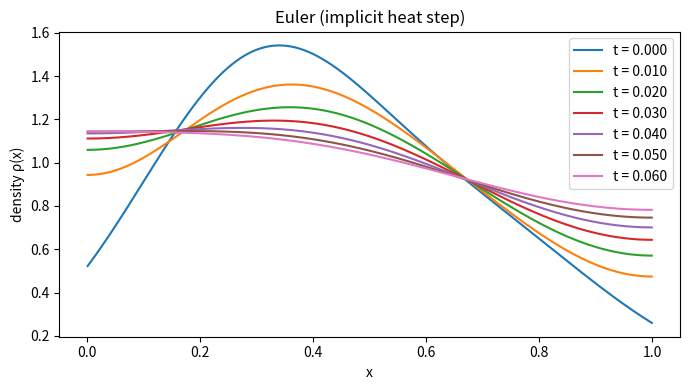
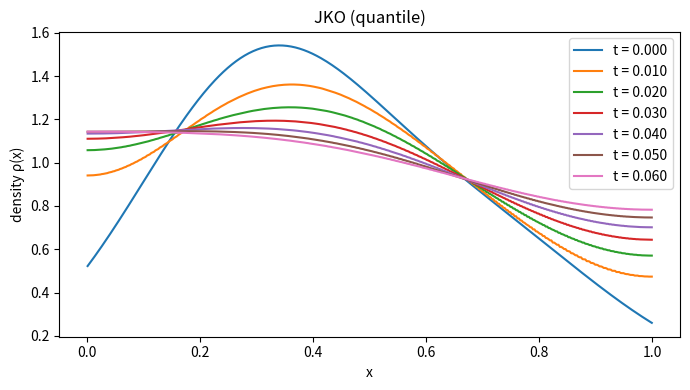

Source code (Python) for these figures, in order:
"""
A code to implemet the 1D JKO scheme for the heat equation (or Euler scheme for the heat equation)
"""
# Not why were doing it, but good to know: physical meaning of this solver (1D heat equation, Neumann BCs)
#
# This code evolves a temperature profile u(x, t) along a 1D rod.
# The PDE is the heat equation:
#
#     ∂_t u =  ∂_{xx} u
#
# with Neumann (insulated) boundary conditions:
#
#     ∂_x u = 0 at both ends of the rod.
#
# Interpretation:
# - u(x, t) is the temperature at position x and time t.
# - The term ∂_{xx} u models diffusion of heat: hot regions spread into cold ones.
# - Neumann BCs mean no heat flux across the boundaries (an insulated rod).
#
# Key physical facts:
# - Total heat (the integral of u over the rod) is conserved in time.
# - Temperature gradients are smoothed out: sharp peaks flatten.
# - As t → ∞, u(x, t) converges to a uniform temperature equal to the initial
#   average temperature along the rod.
#
# Numerically, this solver approximates that diffusion process step by step,
# preserving mass (total heat) and progressively flattening the profile until
# it reaches this equilibrium state.


import numpy as np  # type: ignore
import matplotlib.pyplot as plt  # type: ignore


def make_grid(n_cells: int = 200):
    """
    Uniform cell grid on [0, 1].

    - x: cell centers (length n_cells)
    - dx: cell width
    - edges: cell edges (length n_cells+1), edges[0]=0 and edges[-1]=1
    """
    edges = np.linspace(0.0, 1.0, n_cells + 1)
    dx = edges[1] - edges[0]
    x = 0.5 * (edges[:-1] + edges[1:])
    return x, dx, edges


def entropy(mass: np.ndarray, dx: float, eps: float = 1e-12) -> float:
    """
    Discrete entropy F(ρ) = ∫ ρ log ρ.

    The input `mass` stores cell masses (summing to 1). The density in a cell
    is mass / dx. define m_i = mass[i]= probability of being in the i-th cell.
    Then the density is roughly p[i] ~= m_i / dx.
    So the Riemann sum yields sum_i m_i log(p[i]) = sum_i m_i log(m_i / dx).
    """
    mass = np.asarray(mass, dtype=float)
    safe_mass = np.maximum(mass, eps) # avoid log(0)
    return float(np.sum(safe_mass * (np.log(safe_mass) - np.log(dx))))


def quantile_from_mass(mass: np.ndarray, edges: np.ndarray, n_quantiles: int = 512) -> np.ndarray:
    """
    Compute Q(u)=F^{-1}(u) from *cell masses* on a grid with edges.

    We assume the density is piecewise-constant on each cell, so the inverse CDF
    can be computed exactly by locating u in the cumulative masses and then
    linearly mapping inside the corresponding cell.
    """
    m = np.asarray(mass, float)
    m = m / m.sum()
    n_cells = m.size
    dx = edges[1] - edges[0]

    u = np.linspace(0.0, 1.0, n_quantiles)
    Q = np.empty_like(u)

    cum = np.cumsum(m)
    cum[-1] = 1.0
    cum_prev = np.concatenate([[0.0], cum[:-1]])
    idx = np.searchsorted(cum, u, side="left")
    idx = np.clip(idx, 0, n_cells - 1)
    for j, (uu, i) in enumerate(zip(u, idx)):
        mi = m[i]
        if mi <= 0.0:
            Q[j] = edges[i]
            continue
        frac = (uu - cum_prev[i]) / mi
        frac = float(np.clip(frac, 0.0, 1.0))
        Q[j] = edges[i] + frac * dx

    Q[0] = edges[0]
    Q[-1] = edges[-1]
    return Q


def w2_squared_1d(mass_a: np.ndarray, mass_b: np.ndarray, edges: np.ndarray, n_quantiles: int = 512) -> float:
    """
    Compute W2^2 between two 1D probability distributions using the quantile formula.
    Both input arrays represent probability masses and must sum to 1.

    In one dimension, the squared 2-Wasserstein distance admits the exact representation
        W2^2 = ∫_0^1 |F_a^{-1}(u) − F_b^{-1}(u)|^2 du,
    where F^{-1} denotes the quantile (generalized inverse CDF).

    Numerically, computing W2^2 in 1D reduces to three steps:
    (i) compute the discrete cumulative distribution functions (CDFs) via cumulative sums,
    (ii) invert the CDFs to obtain the quantile functions F^{-1}(u) (here using interpolation),
    and (iii) approximate the integral over u ∈ (0, 1) by uniform quadrature.

    This is why the code samples many values of u in (0, 1) and interpolates the inverse CDFs
    to evaluate the integral defining W2^2.
    """

    q_a = quantile_from_mass(mass_a, edges, n_quantiles)
    q_b = quantile_from_mass(mass_b, edges, n_quantiles)


    # (q_a - q_b)**2 evaluates the integrand |F_a^{-1}(u) - F_b^{-1}(u)|^2 at the sampled u-values. 
    # Taking np.mean(...) computes
    #     (1/n_quantiles) * sum_k |F_a^{-1}(u_k) - F_b^{-1}(u_k)|^2,
    # which is exactly the midpoint Riemann-sum approximation of
    #     ∫_0^1 |F_a^{-1}(u) - F_b^{-1}(u)|^2 du.
    # The factor du = 1/n_quantiles is implicitly included by taking the mean!
    u = np.linspace(0.0, 1.0, n_quantiles)
    return float(np.trapz((q_a - q_b) ** 2, u))

def build_neumann_laplacian(n: int) -> np.ndarray:
    """ standard numerical PDE machinery: classical finite-difference PDE solver for the Laplacian operator. (NOT JKO SCHEME)
    Finite-difference Laplacian with Neumann (reflecting) i.e;
     We work on the interval x ∈ [0, 1]. In one dimension, the Laplacian is simply the second derivative:
        Δρ = ∂_{xx} ρ.
    Neumann (reflecting) boundary conditions impose zero flux at the boundaries, mathematically-
        ∂_x ρ(0) = 0 and ∂_x ρ(1) = 0.


     So: 
       Δ : rho ↦ ∂_{xx} rho
     On a grid, a function becomes a vector, so L: R--> R is a linear map
     we compute here then L as a matrix, and its application over rho 
     is going to be plainly L @ rho
 
    Lets compute it:
    Discrete Neumann Laplacian stencil (without the 1/dx^2 factor):

    For a grid function ρ = (ρ_0, ..., ρ_{n-1}),

   
                    ρ_{i-1} - 2ρ_i + ρ_{i+1}        for i = 1, ..., n-2   (interior)
     (L ρ)_i =     -2ρ_0     + 2ρ_1                for i = 0            (left boundary)
                    2ρ_{n-2} - 2ρ_{n-1}             for i = n-1          (right boundary)

    These boundary stencils come from enforcing Neumann BCs (∂_x ρ = 0)
    via ghost points. The actual discrete Laplacian is (1/dx^2) * L,
    with the factor 1/dx^2 applied later when the operator is used.
    """


    # initiating our matrix (Laplacian operator)
    L = np.zeros((n, n), dtype=float)
    


    # At the left boundary x = 0 we want to approximate the second derivative ∂_{xx}ρ(0),
    # but the standard centered stencil would involve an out-of-domain value ρ_{-1}.
    # The Neumann boundary condition ∂_xρ(0) = 0 is enforced using a ghost point:
    #     (ρ_1 - ρ_{-1}) / (2 dx) = 0  ⇒  ρ_{-1} = ρ_1.
    # Substituting this into the second-difference formula gives
    #     ∂_{xx}ρ(0) ≈ (ρ_{-1} - 2ρ_0 + ρ_1) / dx^2 = (2ρ_1 - 2ρ_0) / dx^2.
    # The first row of L encodes this stencil (without the 1/dx^2 factor):
    #     (Lρ)_0 = -2ρ_0 + 2ρ_1.
    L[0, 0] = -2.0
    L[0, 1] = 2.0

    # In the continuum, the second derivative (Laplacian in 1D) is approximated
    # by a centered finite difference. At a grid point x_i:
    #
    #   (∂_{xx} rho)(x_i) ≈ (rho(x_{i-1}) - 2*rho(x_i) + rho(x_{i+1})) / dx**2
    #
    # In discrete notation, this is written as:
    #
    #   (Δ rho)_i ≈ (rho_{i-1} - 2*rho_i + rho_{i+1}) / dx**2
    for i in range(1, n - 1):
        L[i, i - 1] = 1.0
        L[i, i] = -2.0
        L[i, i + 1] = 1.0
    
    # At the right boundary x = 1 we want to approximate the second derivative ∂_{xx}ρ(1),
    # but the standard centered stencil would involve an out-of-domain value ρ_{n}.
    # The Neumann boundary condition ∂_xρ(1) = 0 is enforced using a ghost point:
    #     (ρ_n - ρ_{n-2}) / (2 dx) = 0  ⇒  ρ_n = ρ_{n-2}.
    # Substituting this into the second-difference formula gives
    #     ∂_{xx}ρ(1) ≈ (ρ_{n-2} - 2ρ_{n-1} + ρ_n) / dx^2
    #              = (2ρ_{n-2} - 2ρ_{n-1}) / dx^2.
    # The last row of L encodes this stencil (without the 1/dx^2 factor):
    #     (Lρ)_{n-1} = 2ρ_{n-2} - 2ρ_{n-1}.
    L[n - 1, n - 2] = 2.0
    L[n - 1, n - 1] = -2.0
    return L


"""
# --- Why this "implicit Euler with a Laplacian" corresponds to the JKO step for heat ---
#
# Heat equation (with reflecting / Neumann BCs on [0,1]):
#     ∂_t ρ = Δρ,     with ∂_x ρ(0) = ∂_x ρ(1) = 0.
#
# Backward Euler time discretization of the PDE:
#     (ρ^{k+1} - ρ^k) / τ = Δρ^{k+1}
#   ⇔ (I - τΔ) ρ^{k+1} = ρ^k.
#
# JKO scheme (variational time discretization in Wasserstein space):
#     ρ^{k+1} = argmin_ρ {  F(ρ) + (1/(2τ)) W_2^2(ρ, ρ^k)  },
# where for the heat equation the driving functional is the entropy
#     F(ρ) = ∫ ρ log ρ dx.
#
# Key idea: in Wasserstein geometry, admissible first variations of ρ come from
# *transporting* mass. If we perturb ρ by pushing it along a velocity field v,
# then the infinitesimal variation is constrained to the "divergence form"
#     δρ = -∇·(ρ v)    (continuity equation / mass conservation).
#
# For F(ρ)=∫ρ log ρ, the Wasserstein gradient flow PDE is:
#     ∂_t ρ = ∇·(ρ ∇(δF/δρ)) with δF/δρ = 1 + log ρ
#            = ∇·(ρ ∇log ρ)
#            = ∇·(∇ρ)
#            = Δρ,
# i.e. the heat equation.
#
# At the discrete-time (one-step) level, the Euler–Lagrange condition for the
# JKO minimizer implies a discrete continuity equation
#     (ρ^{k+1} - ρ^k)/τ + ∇·(ρ^{k+1} v^{k+1}) = 0,
# together with the optimality relation (for entropy)
#     v^{k+1} = -∇log(ρ^{k+1}).
# Plugging this into the continuity equation gives
#     (ρ^{k+1} - ρ^k)/τ = ∇·(ρ^{k+1} ∇log ρ^{k+1}) = Δρ^{k+1},
# which is exactly the backward Euler update for the heat equation.
#
# Therefore, although the JKO step is defined as a minimization involving W_2,
# for the heat equation it produces the same evolution as solving the implicit
# Euler PDE step. In this code we use the PDE form as a convenient baseline
# (and later, an OT-based "true JKO" implementation can be sanity-checked
# against this implicit heat solver).
"""

def jko_step_Euler(mass_prev: np.ndarray, tau: float, dx: float, laplacian: np.ndarray | None = None) -> np.ndarray:
    """
     Despite the name `jko_step_Euler`, this function does not numerically minimize
     F(m) + (1/(2τ)) W2^2(m, m^k).
    Instead, it exploits the fact that for the heat equation the JKO minimizer
    coincides with the backward Euler discretization of the PDE, and implements
    that implicit PDE step directly. In this sense, this is a classical implicit
    diffusion step used as a proxy for JKO in the heat case.


    For pure diffusion the minimizer solves the implicit Euler update
        (I - τ Δ) ρ^{k+1} = ρ^k.
    Here we work with cell masses m = ρ dx, so the discrete system becomes
        (I - τ/dx^2 L) m^{k+1} = m^k, (because the factor dx is at both sides of the equation)
    with L the Neumann Laplacian.
    """
    mass_prev = np.asarray(mass_prev, dtype=float) #previous mass
    n = mass_prev.size #number of cells 
    L = laplacian if laplacian is not None else build_neumann_laplacian(n)

    A = np.eye(n) - (tau / (dx * dx)) * L #A is the matrix of the system    
    mass_next = np.linalg.solve(A, mass_prev) #solving the system for the next mass

    # Enforce positivity and conservation of mass.
    mass_next = np.clip(mass_next, 0.0, None) #ensuring the mass is positive
    total = mass_next.sum() #ensuring the mass is conserved
    if total <= 0.0:
        raise ValueError("Mass vanished; consider reducing the time step.")
    mass_next /= total
    return mass_next


# This function evaluates the discrete JKO objective
#     J_tau(m | m^k) = F(m) + (1/(2τ)) W2^2(m, m^k)- 
# which is the quantity that the JKO scheme says should be minimized at each step!

# Remind that F(m) is the entropy and W2 is the 2-Wasserstein distance.
# It represents the variational functional that the JKO scheme minimizes
# at each time step. In the current code this is not used to evolve the
# solution; it is provided for diagnostics and as a reference for a future
# implementation of a true (OT-based) JKO minimization.

def jko_objective(mass: np.ndarray, mass_prev: np.ndarray, tau: float, dx: float, x: np.ndarray) -> float:
    """Evaluate the discrete JKO functional at `mass`."""
    # Note: x here is expected to be edges for the W2 computation.
    return entropy(mass, dx) + 0.5 / tau * w2_squared_1d(mass, mass_prev, x)


def initialize_mass(x: np.ndarray,alpha: float = 0.6, beta: float = 0.4, sigma1: float = 0.01, sigma2: float = 0.02) -> np.ndarray:
    """Non-uniform initial probability on [0,1] (mixture of bumps)."""
    density = alpha * np.exp(-((x - 0.3) ** 2) / sigma1) + beta * np.exp(-((x - 0.7) ** 2) / sigma2)
    mass = density
    mass /= mass.sum() #normalizing the mass (dx cancels on uniform grid)
    return mass

def run_simulation_Euler(
    n_points: int = 200,
    tau: float = 5e-4,
    steps: int = 200,
    snapshot_every: int = 25,
    alpha: float = 0.6,
    beta: float = 0.4,
    sigma1: float = 0.01,
    sigma2: float = 0.02,
):
    x, dx, edges = make_grid(n_points)
    mass = initialize_mass(x, alpha, beta, sigma1, sigma2)
    L = build_neumann_laplacian(n_points)

    snapshots = []
    times = []
    for k in range(steps + 1):
        if k % snapshot_every == 0:
            snapshots.append(mass.copy())
            times.append(k * tau)
        if k < steps:
            mass = jko_step_Euler(mass, tau=tau, dx=dx, laplacian=L)
    return x, dx, snapshots, times


def plot_snapshots(
    x: np.ndarray,
    dx: float,
    snapshots: list[np.ndarray],
    times: list[float],
    title: str = "Density snapshots",
    save_path: str | None = None,
    show: bool = True,
):
    fig = plt.figure(figsize=(7, 4))
    for mass, t in zip(snapshots, times):
        plt.plot(x, mass / dx, label=f"t = {t:.3f}")
    plt.xlabel("x")
    plt.ylabel("density ρ(x)")
    plt.title(title)
    plt.legend()
    plt.tight_layout()
    if save_path is not None:
        plt.savefig(save_path)
    if show:
        plt.show()
    else:
        plt.close(fig)


def plot_snapshots_side_by_side(
    x: np.ndarray,
    dx: float,
    snapshots_left: list[np.ndarray],
    times_left: list[float],
    snapshots_right: list[np.ndarray],
    times_right: list[float],
    title_left: str = "Euler",
    title_right: str = "JKO (quantile)",
):
    """Compare two solution families on shared axes."""
    fig, axes = plt.subplots(1, 2, figsize=(12, 4), sharey=True)
    ax_l, ax_r = axes

    for mass, t in zip(snapshots_left, times_left):
        ax_l.plot(x, mass / dx, label=f"t = {t:.3f}")
    ax_l.set_title(title_left)
    ax_l.set_xlabel("x")
    ax_l.set_ylabel("density ρ(x)")
    ax_l.legend()

    for mass, t in zip(snapshots_right, times_right):
        ax_r.plot(x, mass / dx, label=f"t = {t:.3f}")
    ax_r.set_title(title_right)
    ax_r.set_xlabel("x")
    ax_r.legend()

    fig.suptitle("Heat flow: Euler vs JKO (quantile)")
    fig.tight_layout()
    plt.show()



# NOW LETS ADD THE JKO SCHEME
"""
What the “true JKO” algorithm is doing (quantile formulation, 1D)

In theory, one JKO step is the infinite-dimensional minimization

    J_τ(m | m^k) = F(m) + (1 / (2τ)) W_2^2(m, m^k),

where F is a functional on probability densities (here
    F(ρ) = ∫ ρ(x) log ρ(x) dx ).
The minimization is over all admissible probability densities m (or ρ).

In one spatial dimension, it is convenient to rewrite this problem in terms
of the quantile function

    Q(u) = F^{-1}(u),   u ∈ (0, 1),

which is monotone increasing.

Lets translate our JKO scheme to the quantile coordinates
Why the entropy becomes a log(Q') term:
--------------------------------------

Let ρ be a positive density with cumulative distribution function

    F(x) = ∫_{-∞}^x ρ(s) ds,

and quantile function Q(u) = F^{-1}(u).
By definition, F(Q(u)) = u. Differentiating gives

    F'(Q(u)) · Q'(u) = 1.

Since F'(x) = ρ(x), this implies the key identity

    ρ(Q(u)) = 1 / Q'(u).

Using the change of variables u = F(x), for which du = ρ(x) dx,
the entropy functional can be rewritten as

    ∫ ρ(x) log ρ(x) dx
      = ∫_0^1 log(ρ(Q(u))) du
      = ∫_0^1 log(1 / Q'(u)) du
      = -∫_0^1 log Q'(u) du.

Thus, in 1D quantile coordinates, the entropy is (up to an additive constant)
the integral of -log Q'(u).

Wasserstein term in quantile variables:
---------------------------------------

In one dimension, the squared Wasserstein distance simplifies to

    W_2^2(m, m^k) = ∫_0^1 |Q(u) - Q^k(u)|^2 du.

Discrete formulation:
---------------------

We discretize u ∈ (0, 1) on a uniform grid u_i and represent Q(u) by a finite
vector

    Q = (Q_0, ..., Q_{n-1}) ∈ R^n,

with the monotonicity constraint

    Q_{i+1} > Q_i.

With Δu = 1 / n, the discrete JKO functional becomes

    J(Q)
      = -∑_{i=0}^{n-2} log(Q_{i+1} - Q_i)
        + (Δu / (2τ)) ∑_{i=0}^{n-1} (Q_i - Q_i^k)^2.

Here the entropy term comes from approximating

    Q'(u_i) ≈ (Q_{i+1} - Q_i) / Δu,

and the additive constant involving log(Δu) drops out of the minimization.

This discrete objective is strictly convex on the admissible set
{Q_{i+1} > Q_i}, so it has a unique minimizer.


Newton’s method and tridiagonal structure:
-------------------------------------------

To find this minimizer, Newton’s method is applied:

    H(Q) p = -∇J(Q),

where H(Q) is the Hessian of J.
Because J only couples neighboring differences (Q_{i+1} - Q_i),
the Hessian is tridiagonal.

Each Newton step therefore reduces to solving a tridiagonal linear system,
which can be done efficiently in O(n) time using the Thomas algorithm.

Meaning of the solution:
------------------------

Conceptually, there are infinitely many admissible quantile functions Q(u).
The algorithm searches for the best one within a finite-dimensional
approximation. If Newton’s method converges, it finds the unique minimizer
of the discrete JKO problem. As the u-grid is refined (n → ∞), this discrete
minimizer converges to the true infinite-dimensional JKO minimizer.

The resulting Q^{k+1} is then mapped back to a density (or masses on an
x-grid) to obtain the next step m^{k+1}.
"""



def solve_tridiagonal(a: np.ndarray, b: np.ndarray, c: np.ndarray, d: np.ndarray) -> np.ndarray:
    """
    Solve tridiagonal system with lower diag a (len n-1), main diag b (len n),
    upper diag c (len n-1), rhs d (len n).
    """
    n = len(b)
    ac, bc, cc, dc = map(np.array, (a, b, c, d))

    # Safety: if the main diagonal has zeros/NaNs, fall back to dense solve.
    if not np.all(np.isfinite(bc)) or np.any(np.abs(bc) < 1e-14):
        M = np.zeros((n, n), dtype=float)
        np.fill_diagonal(M, bc)
        np.fill_diagonal(M[1:], ac)
        np.fill_diagonal(M[:, 1:], cc)
        return np.linalg.solve(M, dc)

    for i in range(1, n):
        if abs(bc[i - 1]) < 1e-14 or not np.isfinite(bc[i - 1]):
            return np.linalg.solve(
                np.diag(bc) + np.diag(ac, -1) + np.diag(cc, 1),
                dc,
            )
        w = ac[i - 1] / bc[i - 1]
        bc[i] -= w * cc[i - 1]
        dc[i] -= w * dc[i - 1]
    x = np.zeros(n)
    x[-1] = dc[-1] / bc[-1]
    for i in range(n - 2, -1, -1):
        if abs(bc[i]) < 1e-14 or not np.isfinite(bc[i]):
            return np.linalg.solve(
                np.diag(bc) + np.diag(ac, -1) + np.diag(cc, 1),
                dc,
            )
        x[i] = (dc[i] - cc[i] * x[i + 1]) / bc[i]
    return x


def _project_increasing_fixed_ends(Q: np.ndarray, lo: float, hi: float, min_gap: float) -> np.ndarray:
    """
    Enforce Q[0]=lo, Q[-1]=hi, and Q strictly increasing with gaps >= min_gap
    using a forward/backward pass. If infeasible, fall back to uniform spacing.
    """
    Qp = np.asarray(Q, float).copy()
    n = Qp.size
    Qp[0] = lo
    Qp[-1] = hi
    # forward
    for i in range(1, n):
        Qp[i] = max(Qp[i], Qp[i - 1] + min_gap)
    # backward (keep end fixed)
    for i in range(n - 2, -1, -1):
        Qp[i] = min(Qp[i], Qp[i + 1] - min_gap)
    # If min_gap too large, reset
    if lo + (n - 1) * min_gap > hi:
        Qp = np.linspace(lo, hi, n)
    return Qp


def jko_step_entropy_1d_via_quantiles(
    Q_prev: np.ndarray,
    tau: float,
    max_newton: int = 200,
    tol: float = 1e-11,
    min_gap: float = 1e-9,
    x_bounds: tuple[float, float] | None = (0.0, 1.0),
) -> np.ndarray:
    """
    True JKO minimization for F(ρ)=∫ρ log ρ in 1D, in quantile coordinates.

    Minimize over increasing Q:
        J(Q) = Δu * [ -∑ log(Q_{i+1}-Q_i) ] + (Δu/(2τ)) ∑ (Q_i - Q_prev_i)^2

    Returns Q_next.
    """
    # This solver assumes Q is sampled on a u-grid INCLUDING endpoints u=0 and u=1.
    # We enforce Q(0)=lo and Q(1)=hi to reflect the bounded domain.
    Q_prev = np.asarray(Q_prev, float)
    n = Q_prev.size
    if n < 3:
        raise ValueError("Need at least 3 quantile points (including endpoints).")
    lo, hi = (0.0, 1.0) if x_bounds is None else x_bounds
    du = 1.0 / (n - 1)
    # trapezoid weights for integral in u
    w = np.ones(n, dtype=float)
    w[0] = 0.5
    w[-1] = 0.5

    Q_prev = _project_increasing_fixed_ends(Q_prev, lo=lo, hi=hi, min_gap=min_gap)
    Q = Q_prev.copy()

    # Numerical safety for tiny gaps to avoid inf/NaN in Hessian.
    min_d_safe = max(min_gap, 1e-12)

    def objective(Qv: np.ndarray) -> float:
        d = np.diff(Qv)
        if np.any(d <= 0):
            return np.inf
        d = np.maximum(d, min_d_safe)
        ent = du * (-np.sum(np.log(d)))  # constant -du*sum(log du) omitted
        quad = (du / (2.0 * tau)) * float(np.sum(w * (Qv - Q_prev) ** 2))
        return float(ent + quad)

    def gradient(Qv: np.ndarray) -> np.ndarray:
        """Gradient of the discrete functional at Qv (assumes strictly increasing)."""
        d = np.maximum(np.diff(Qv), min_d_safe)
        g = (du / tau) * (w * (Qv - Q_prev))
        g[0] += du / d[0]
        g[-1] += -du / d[-1]
        if n > 2:
            g[1:-1] += du * ((-1.0 / d[:-1]) + (1.0 / d[1:]))
        return g

    J_old = objective(Q)

    m = n - 2  # interior unknowns
    for it in range(max_newton):
        Q = _project_increasing_fixed_ends(Q, lo=lo, hi=hi, min_gap=min_gap)
        d = np.maximum(np.diff(Q), min_d_safe)

        g_full = gradient(Q)
        g = g_full[1:-1]
        grad_norm = np.linalg.norm(g, ord=np.inf)
        if grad_norm < tol:
            break

        # Hessian on interior is tridiagonal.
        inv_d2 = du * (1.0 / (d * d))
        inv_d2 = np.minimum(inv_d2, 1e12)
        a = np.zeros(m - 1)
        b = np.zeros(m)
        c = np.zeros(m - 1)
        for j in range(m):
            i = j + 1  # global index
            b[j] = (du / tau) * w[i] + inv_d2[i - 1] + inv_d2[i]
            if j > 0:
                a[j - 1] = -inv_d2[i - 1]
            if j < m - 1:
                c[j] = -inv_d2[i]
        p_int = solve_tridiagonal(a, b, c, -g)

        # Backtracking line search to maintain strict monotonicity and decrease J
        step = 1.0
        while step > 1e-12:
            Q_try = Q.copy()
            Q_try[1:-1] = Q_try[1:-1] + step * p_int
            Q_try = _project_increasing_fixed_ends(Q_try, lo=lo, hi=hi, min_gap=min_gap)
            J_try = objective(Q_try)
            if J_try <= J_old - 1e-4 * step * float(np.dot(g, p_int)):
                Q = Q_try
                J_old = J_try
                break
            step *= 0.5

        if step <= 1e-12:
            # Keep old behavior: return last feasible iterate (avoids crashing).
            return Q

    return Q


def mass_from_quantile(Q: np.ndarray, edges: np.ndarray) -> np.ndarray:
    """
    Convert quantiles Q(u_i) (u INCLUDING endpoints) into *cell masses* on the
    cell grid defined by `edges`, using CDF differences:
        m_i = F(edges[i+1]) - F(edges[i]).
    """
    Q = np.asarray(Q, float)
    n = Q.size
    u = np.linspace(0.0, 1.0, n)

    u_edges = np.interp(edges, Q, u, left=0.0, right=1.0)
    u_edges = np.clip(u_edges, 0.0, 1.0)
    u_edges = np.maximum.accumulate(u_edges)  # ensure monotone
    mass = np.diff(u_edges)
    mass = np.clip(mass, 0.0, None)

    # Small uniform floor, then renormalize
    eps = 1e-12
    mass += eps
    total = mass.sum()
    if total <= 0.0:
        raise RuntimeError("Reconstructed mass vanished; check quantiles.")
    mass /= total
    return mass


def jko_step_quantile(
    mass_prev: np.ndarray,
    edges: np.ndarray,
    tau: float,
    n_quantiles: int = 256,
    max_newton: int = 200,
    tol: float = 1e-11,
    min_gap: float = 1e-9,
) -> np.ndarray:
    """Wrapper to perform one JKO step via quantile Newton solve."""
    Q_prev = quantile_from_mass(mass_prev, edges, n_quantiles)
    Q_next = jko_step_entropy_1d_via_quantiles(
        Q_prev,
        tau=tau,
        max_newton=max_newton,
        tol=tol,
        min_gap=min_gap,
        x_bounds=(edges[0], edges[-1]),
    )
    mass_next = mass_from_quantile(Q_next, edges)
    mass_next = np.clip(mass_next, 0.0, None)
    mass_next /= mass_next.sum()
    return mass_next


def run_simulation_quantile(
    n_points: int = 200,
    tau: float = 5e-4,
    steps: int = 200,
    snapshot_every: int = 25,
    n_quantiles: int = 256,
    alpha: float = 0.6,
    beta: float = 0.4,
    sigma1: float = 0.01,
    sigma2: float = 0.02,
):
    x, dx, edges = make_grid(n_points)
    mass = initialize_mass(x, alpha, beta, sigma1, sigma2)

    snapshots = []
    times = []
    for k in range(steps + 1):
        if k % snapshot_every == 0:
            snapshots.append(mass.copy())
            times.append(k * tau)
        if k < steps:
            mass = jko_step_quantile(
                mass,
                edges=edges,
                tau=tau,
                n_quantiles=n_quantiles,
            )
    return x, dx, edges, snapshots, times




def main():
    # Parameters shared by both runs (so filenames can encode them)
    alpha = 0.6
    beta = 0.4
    sigma1 = 0.01
    sigma2 = 0.02
    n_points = 400
    tau = 2e-4
    steps = 300
    snapshot_every = 50



##################################################################################
#            MAIN: RUNNING THE SIMULATIONS
##################################################################################

if __name__ == "__main__":
    # Parameters shared by both runs (so filenames can encode them)
    alpha = 0.9
    beta = 0.4
    sigma1 = 0.09
    sigma2 = 0.1
    n_points = 400
    tau = 2e-4
    steps = 300
    snapshot_every = 50

    x, dx, snapshots, times = run_simulation_Euler(
        n_points=n_points,
        tau=tau,
        steps=steps,
        snapshot_every=snapshot_every,
        alpha=alpha,
        beta=beta,
        sigma1=sigma1,
        sigma2=sigma2,
    )
    euler_fname = f"plot_euler_alpha{alpha}_beta{beta}.png"
    plot_snapshots(
        x,
        dx,
        snapshots,
        times,
        title="Euler (implicit heat step)",
        save_path=euler_fname,
        show=False,
    )

    xq, dxq, edges_q, snapshots_q, times_q = run_simulation_quantile(
        n_points=n_points,
        tau=tau,
        steps=steps,
        snapshot_every=snapshot_every,
        alpha=alpha,
        beta=beta,
        sigma1=sigma1,
        sigma2=sigma2,
    )
    jko_fname = f"plot_jko_alpha{alpha}_beta{beta}.png"
    plot_snapshots(
        xq,
        dxq,
        snapshots_q,
        times_q,
        title="JKO (quantile)",
        save_path=jko_fname,
        show=False,
    )
